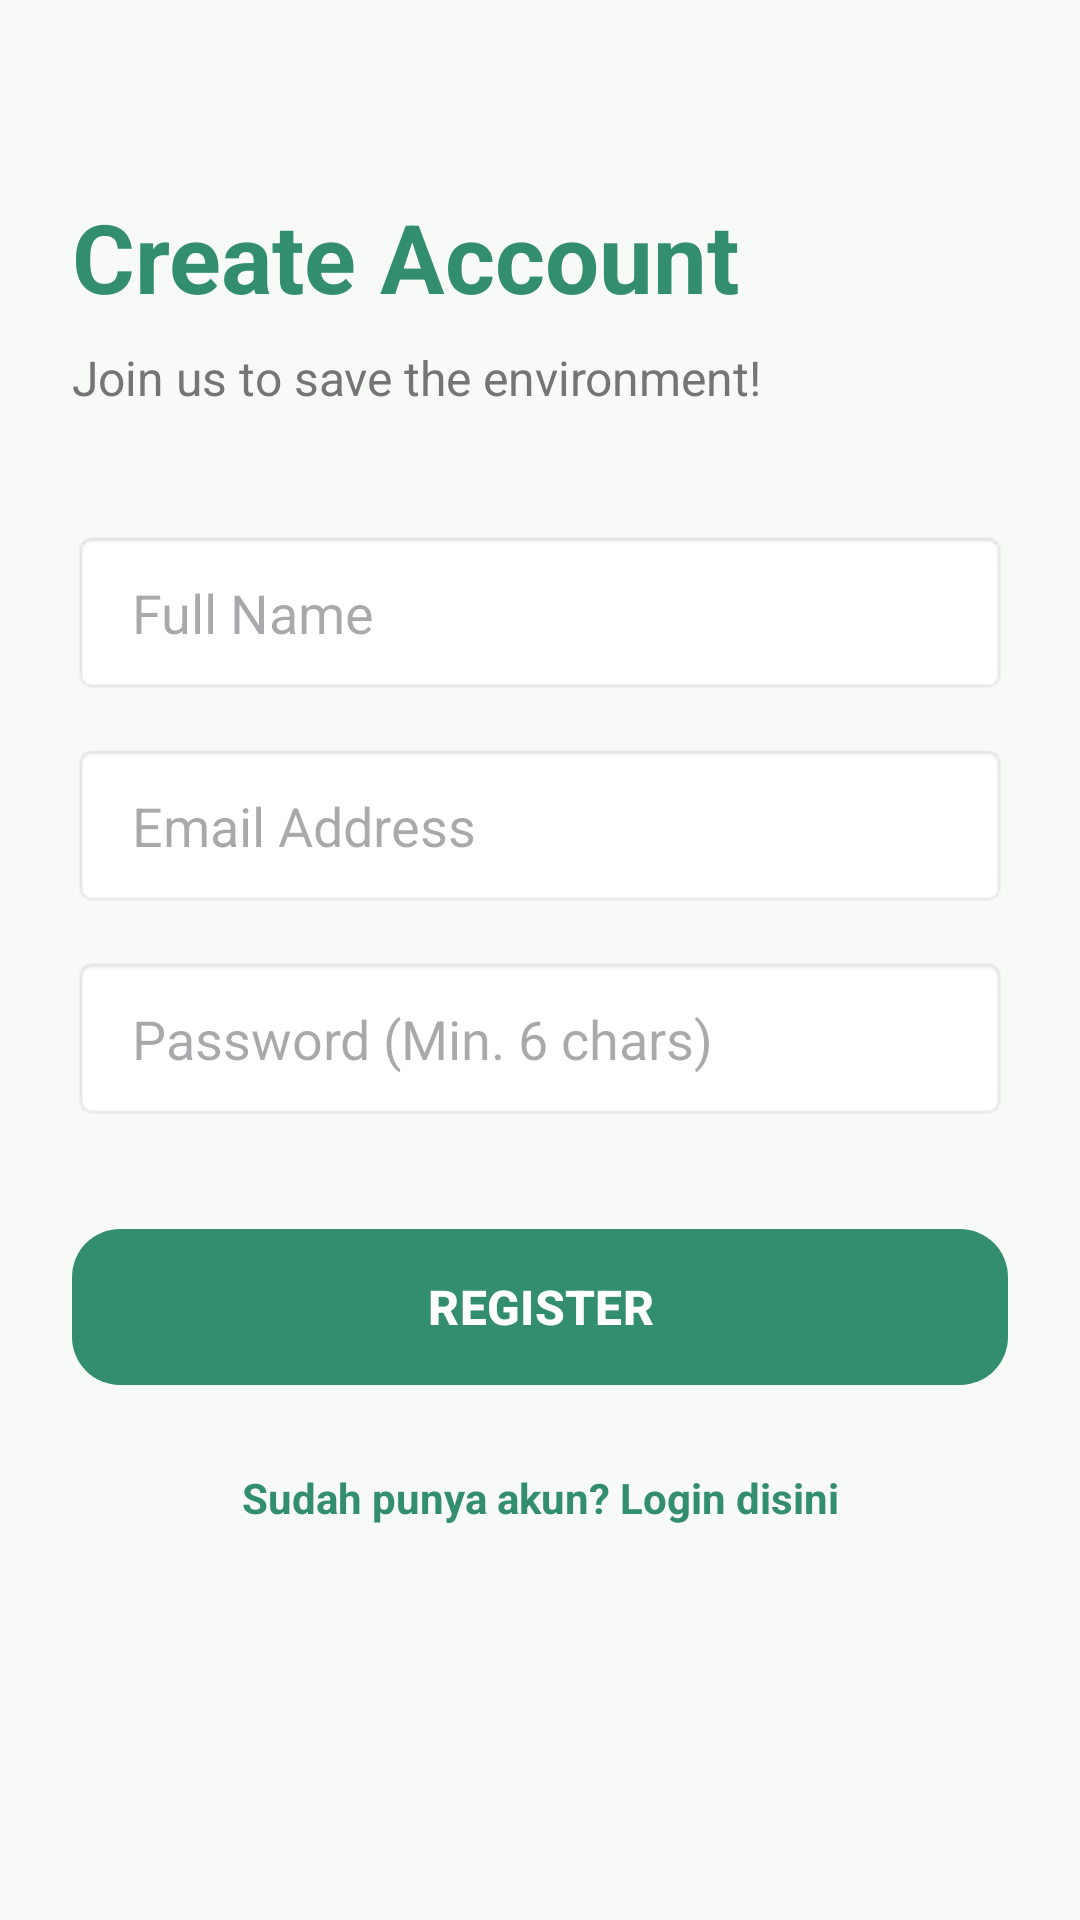

The Android layout XML behind this screen, and the referenced resources:
<!-- AndroidManifest.xml: application theme Theme.ProjectJTCM -->
<!-- res/layout/activity_register.xml -->
<?xml version="1.0" encoding="utf-8"?>
<androidx.constraintlayout.widget.ConstraintLayout xmlns:android="http://schemas.android.com/apk/res/android"
    xmlns:app="http://schemas.android.com/apk/res-auto"
    xmlns:tools="http://schemas.android.com/tools"
    android:layout_width="match_parent"
    android:layout_height="match_parent"
    android:background="#F8FAF8"
    android:padding="24dp"
    tools:context=".ui.auth.RegisterActivity">

    <TextView
        android:id="@+id/tvTitleReg"
        android:layout_width="wrap_content"
        android:layout_height="wrap_content"
        android:layout_marginTop="40dp"
        android:text="Create Account"
        android:textColor="#328E6E"
        android:textSize="32sp"
        android:textStyle="bold"
        app:layout_constraintStart_toStartOf="parent"
        app:layout_constraintTop_toTopOf="parent" />

    <TextView
        android:id="@+id/tvSubtitle"
        android:layout_width="wrap_content"
        android:layout_height="wrap_content"
        android:layout_marginTop="8dp"
        android:text="Join us to save the environment!"
        android:textColor="#757575"
        android:textSize="16sp"
        app:layout_constraintStart_toStartOf="parent"
        app:layout_constraintTop_toBottomOf="@id/tvTitleReg" />

    <EditText
        android:id="@+id/etName"
        android:layout_width="match_parent"
        android:layout_height="55dp"
        android:layout_marginTop="40dp"
        android:hint="Full Name"
        android:inputType="textPersonName"
        android:paddingStart="20dp"
        android:paddingEnd="20dp"
        android:background="@android:drawable/editbox_background"
        app:layout_constraintTop_toBottomOf="@id/tvSubtitle" />

    <EditText
        android:id="@+id/etEmail"
        android:layout_width="match_parent"
        android:layout_height="55dp"
        android:layout_marginTop="16dp"
        android:hint="Email Address"
        android:inputType="textEmailAddress"
        android:paddingStart="20dp"
        android:paddingEnd="20dp"
        android:background="@android:drawable/editbox_background"
        app:layout_constraintTop_toBottomOf="@id/etName" />

    <EditText
        android:id="@+id/etPassword"
        android:layout_width="match_parent"
        android:layout_height="55dp"
        android:layout_marginTop="16dp"
        android:hint="Password (Min. 6 chars)"
        android:inputType="textPassword"
        android:paddingStart="20dp"
        android:paddingEnd="20dp"
        android:background="@android:drawable/editbox_background"
        app:layout_constraintTop_toBottomOf="@id/etEmail" />

    <com.google.android.material.button.MaterialButton
        android:id="@+id/btnRegister"
        android:layout_width="match_parent"
        android:layout_height="60dp"
        android:layout_marginTop="32dp"
        android:text="REGISTER"
        android:textSize="16sp"
        android:textStyle="bold"
        app:backgroundTint="#328E6E"
        app:cornerRadius="16dp"
        app:layout_constraintTop_toBottomOf="@id/etPassword" />

    <TextView
        android:id="@+id/tvLogin"
        android:layout_width="wrap_content"
        android:layout_height="wrap_content"
        android:layout_marginTop="24dp"
        android:text="Sudah punya akun? Login disini"
        android:textColor="#328E6E"
        android:textStyle="bold"
        app:layout_constraintEnd_toEndOf="parent"
        app:layout_constraintStart_toStartOf="parent"
        app:layout_constraintTop_toBottomOf="@id/btnRegister" />

</androidx.constraintlayout.widget.ConstraintLayout>
<!-- resources referenced by this layout -->
<resources>
  <style name="Theme.ProjectJTCM" parent="Base.Theme.ProjectJTCM" />
  <style name="Base.Theme.ProjectJTCM" parent="Theme.Material3.DayNight.NoActionBar">
          
          
      </style>
</resources>
